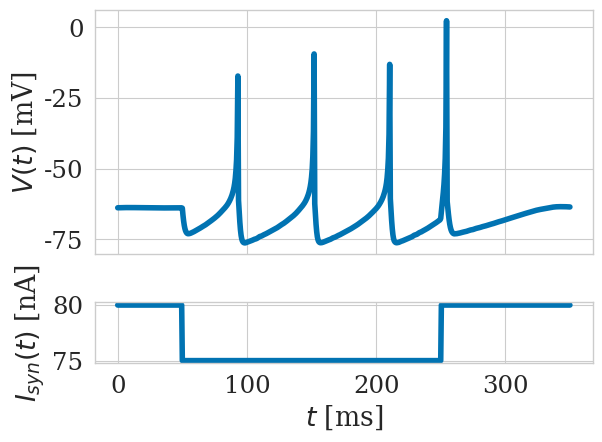

The script that saved this image:
"""Implementation of Figure 1 in the study by Izhikevich, E. M.: Which
model to use for cortical spiking neurons?, IEEE Transactions on Neural
Networks, doi: 10.1109/TNN.2004.832719.

Figure 1 of the paper "summarizes neuro-computational features of
biological neurons" and the original code is available on author's
personal webpage at: https://www.izhikevich.org/publications/figure1.m
and the figure itself is available at:
https://www.izhikevich.org/publications/figure1.pdf

[redacted]
"""

import matplotlib.pyplot as plt
import numpy as np
from scipy.integrate import solve_ivp
import seaborn


seaborn.set(style='whitegrid', context='paper', palette='colorblind', font='serif', font_scale=2)


def I(t, i_fun):
    """Wrapper for synaptic or injected dc-current function.
    
    Args
    ----
    t : numpy.ndarray
        a sequence of time points representing the solution domain
    i_fun : callable
        synaptic or injected dc-current function

    Returns
    -------
    numpy.ndarray
        time series for stimulating current
    """
    return i_fun(t)


def izhikevich(t, v, a, b, c, d, i_fun):
    """ODE system describing Izhikevih neuron model.

    More details:
    Izhikevich, E. M.: Simple model of spiking neurons, IEEE
    transactions on Neural Networks, doi: 10.1109/TNN.2003.820440

    Args
    ----
    t : numpy.ndarray
        a sequence of time points representing the solution domain
    v : list or tuple
        initial values for membrane potential, `v`,  and membrane
        recovery variable, `u`
    a : float
        time scale of the membrane recovery variable `u`
    b : float
        sensitivity of the recovery variable `u` to the subthreshold
        fluctuation of the membrane potential `v`
    c : float
        after-spike reset value of the membrane potential `v`
    d : float
        after-spike reset of the recovery variable `u`
    i_fun : callable
        synaptic or injected dc-current function

    Returns
    -------
    list
        time derivative of `v` and `u`
    """
    dv, du = [0, 0]
    if v[0] < 30:
        dv = 0.04*v[0]**2 + 5*v[0] + 140 - v[1] + I(t, i_fun)
        du = a*(b*v[0]-v[1])
    else:
        v[0] = c   
        v[1] = v[1] + d
    return [dv, du]


def visualize(t, v, i):
    """Utility function for simulation visualization.

    Args
    ----
    t : numpy.ndarray
        a sequence of time points representing the solution domain
    v : numpy.ndarray
        time series for membrane potential
    i : numpy.ndarray
        time series for synaptic current

    Returns
    -------
    numpy.ndarray
        two column axes of membrane potential in time and stimulating
        current in time, respectively
    """
    fig, ax = plt.subplots(nrows=2, ncols=1, sharex=True, squeeze=True,
                           gridspec_kw={'height_ratios': [4, 1]})
    ax[0].plot(t, v, lw=4)
    ax[0].set_ylabel('$V(t)$ [mV]')
    ax[1].plot(t, i, lw=4)
    ax[1].set(xlabel='$t$ [ms]', ylabel='$I_{syn}(t)$ [nA]')
    plt.tight_layout()
    return fig, ax


def main():
    """Example of inhibition-induced spiking using a simple Izhikevich
    neuron model.
    """
    # Izhikevich model parameters
    a = -0.02
    b = -1
    c = -60
    d = 8
    # initial conditions for ODE system solver
    v0 = -63.8
    u0 = b*v0
    # resolution and simulation time
    tau = 0.5
    end = 350
    t = np.arange(0, end+tau, step=tau)
    # injected current
    i_fun = np.vectorize(lambda t: 80 if (t<50) | (t>250) else 75)
    # simulate and visualize
    sol = solve_ivp(fun=izhikevich,
                    t_span=(t.min(), t.max()),
                    y0=(v0, u0),
                    args=(a, b, c, d, i_fun),
                    t_eval=t,
                    vectorized=True,
                    method='RK45')
    fig, ax = visualize(t=sol.t, v=sol.y[0, :], i=i_fun(sol.t))
    plt.show()


if __name__ == "__main__":
    main()